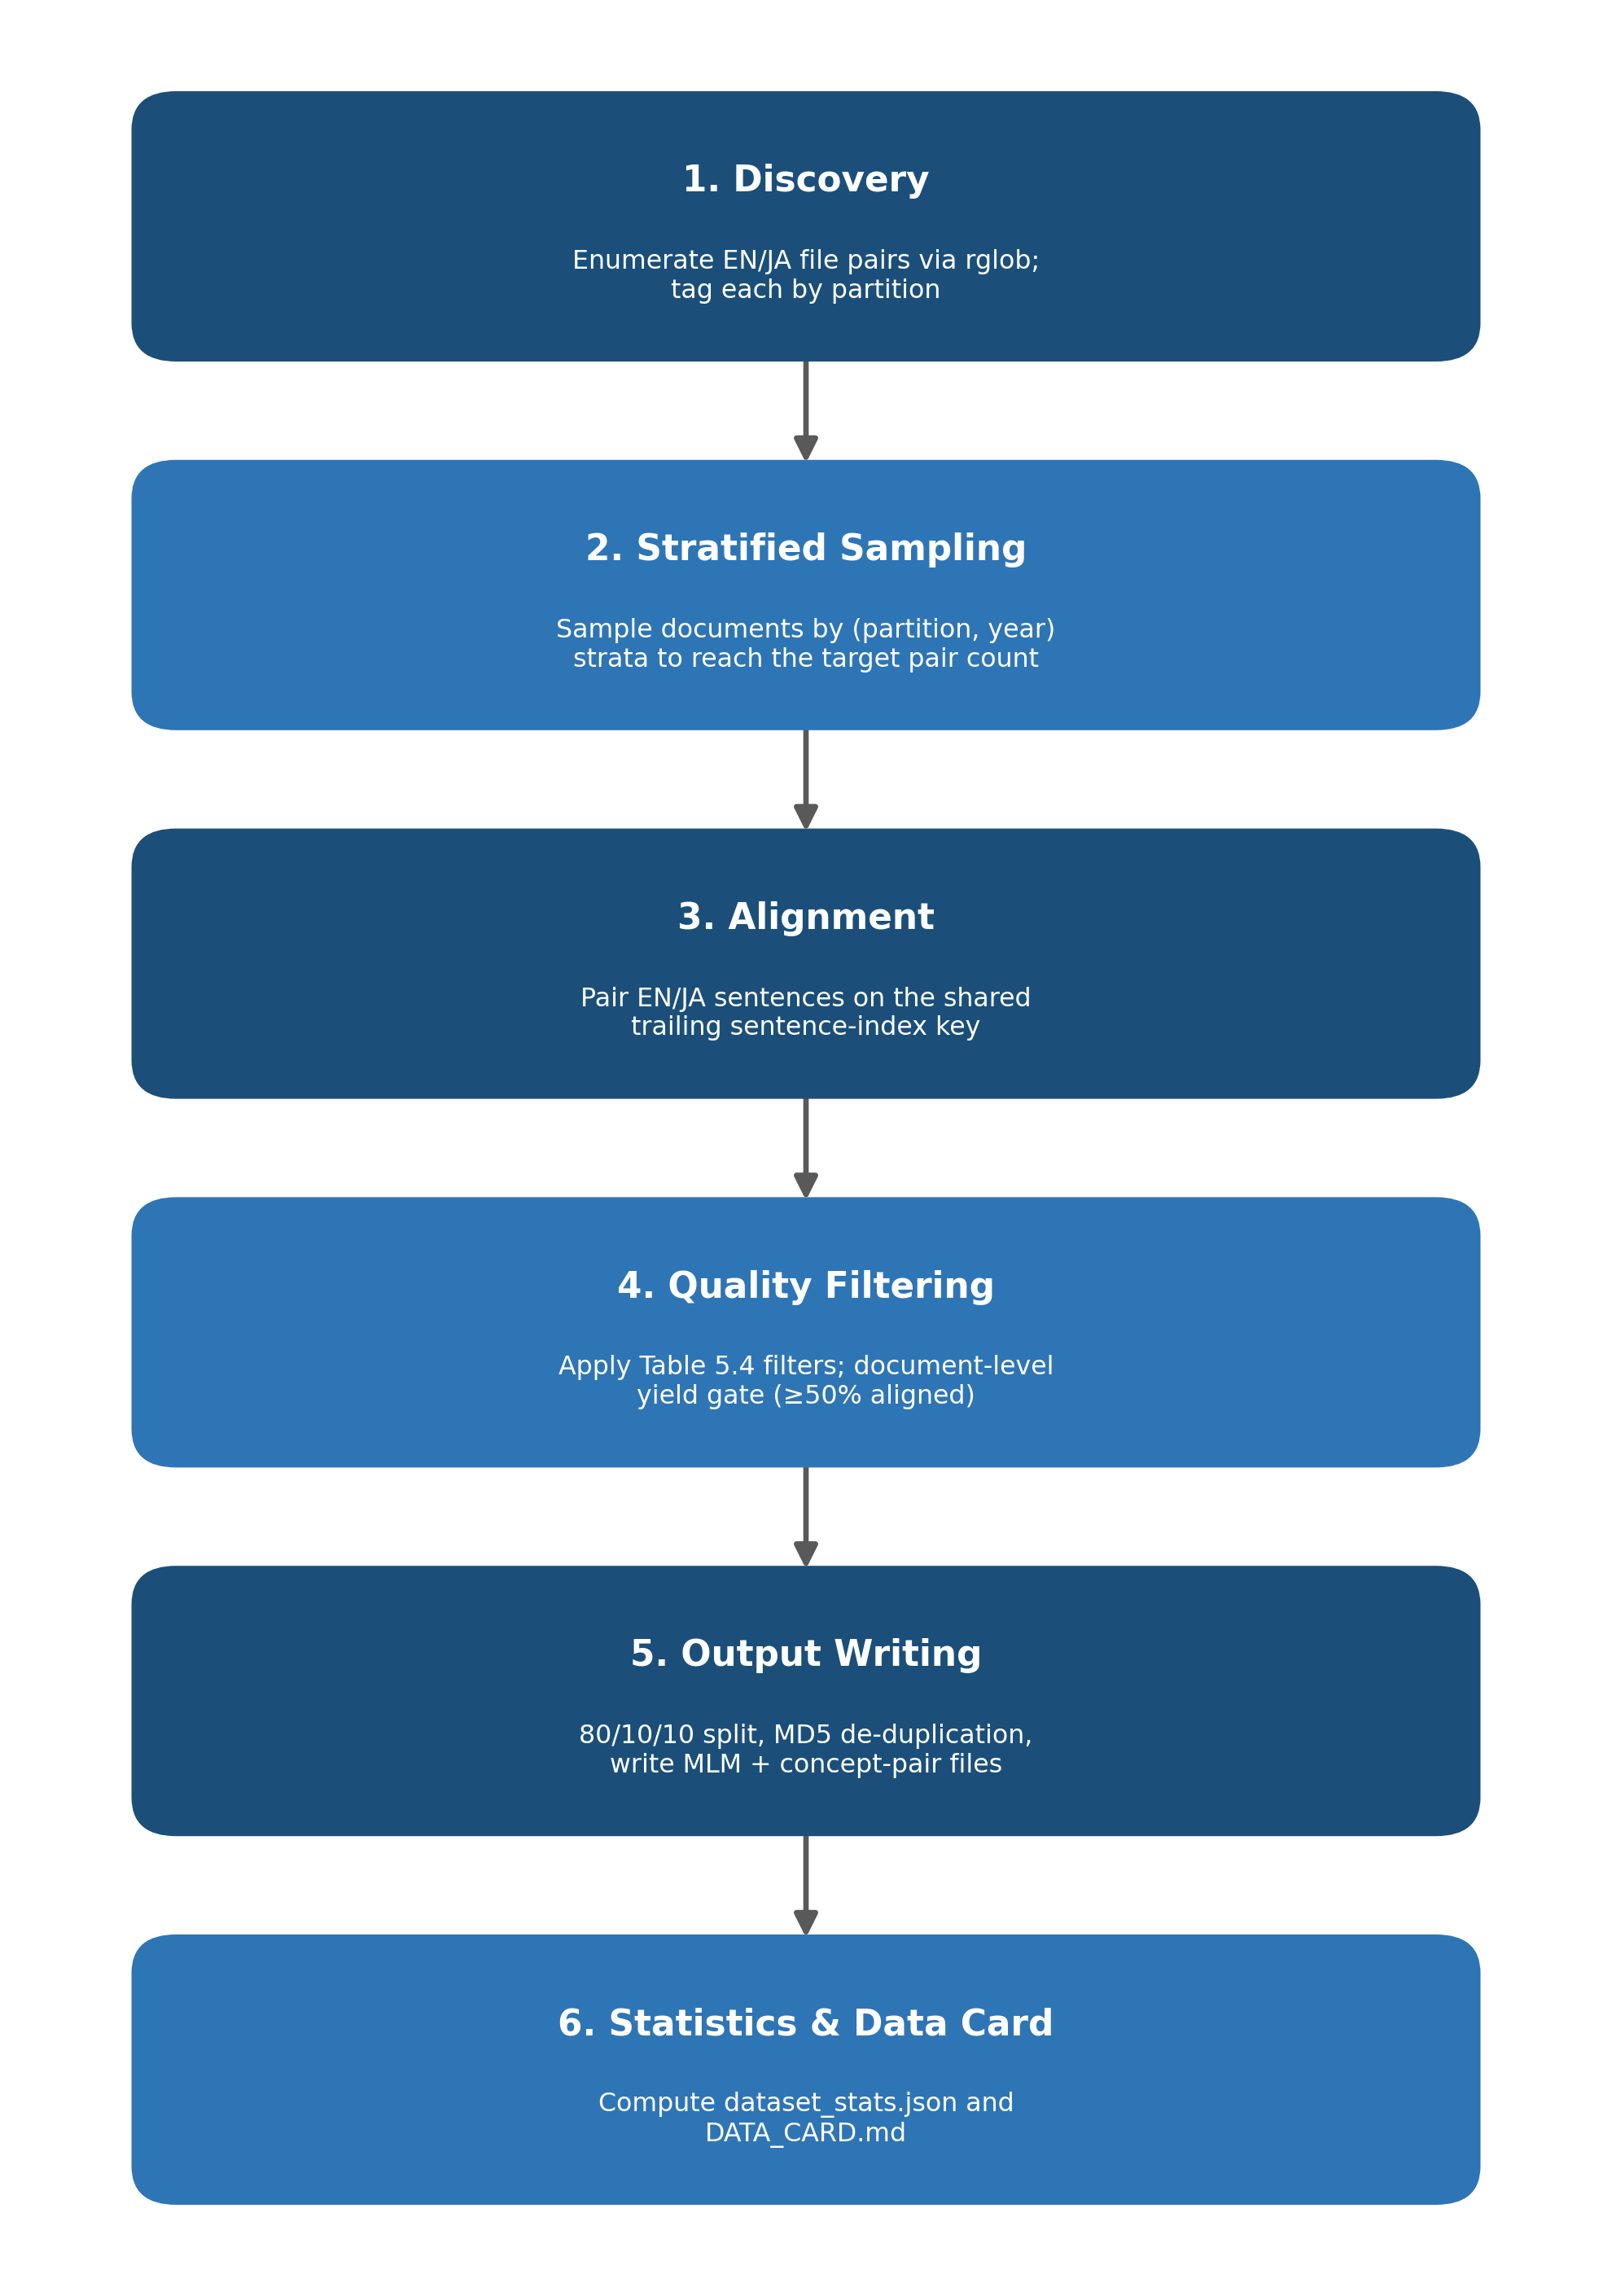

Write Python code to recreate this figure.
"""Chapter 5 figure: six-stage preprocessing pipeline flowchart."""
import matplotlib.pyplot as plt
from matplotlib.patches import FancyBboxPatch, FancyArrowPatch
import sys, os
sys.path.insert(0, os.path.dirname(__file__))
from style import ACCENT, ACCENT_DARK, GREY, ACCENT_LIGHT, GOLD

stages = [
    ("1. Discovery", "Enumerate EN/JA file pairs via rglob;\ntag each by partition"),
    ("2. Stratified Sampling", "Sample documents by (partition, year)\nstrata to reach the target pair count"),
    ("3. Alignment", "Pair EN/JA sentences on the shared\ntrailing sentence-index key"),
    ("4. Quality Filtering", "Apply Table 5.4 filters; document-level\nyield gate (≥50% aligned)"),
    ("5. Output Writing", "80/10/10 split, MD5 de-duplication,\nwrite MLM + concept-pair files"),
    ("6. Statistics & Data Card", "Compute dataset_stats.json and\nDATA_CARD.md"),
]

fig, ax = plt.subplots(figsize=(6.6, 9.4))
ax.set_xlim(0, 60); ax.set_ylim(0, 100); ax.axis("off")
fig.patch.set_facecolor("white")

n = len(stages)
box_h, gap = 11, 5.2
total_h = n * box_h + (n - 1) * gap
y0 = 100 - (100 - total_h) / 2 - box_h

for i, (title, desc) in enumerate(stages):
    y = y0 - i * (box_h + gap)
    color = ACCENT_DARK if i % 2 == 0 else ACCENT
    b = FancyBboxPatch((5, y), 50, box_h, boxstyle="round,pad=0.35,rounding_size=1.6",
                        linewidth=1.2, edgecolor=color, facecolor=color, zorder=3)
    ax.add_patch(b)
    ax.text(30, y + box_h * 0.68, title, ha="center", va="center", fontsize=10.5,
            color="white", fontweight="bold", zorder=4)
    ax.text(30, y + box_h * 0.30, desc, ha="center", va="center", fontsize=7.6,
            color="white", zorder=4)
    if i < n - 1:
        ax.add_patch(FancyArrowPatch((30, y), (30, y - gap), arrowstyle="-|>",
                                      mutation_scale=14, color=GREY, linewidth=1.6, zorder=2))

fig.tight_layout(pad=0.3)
fig.savefig("fig5_pipeline.png", dpi=300, facecolor="white")
print("saved")
